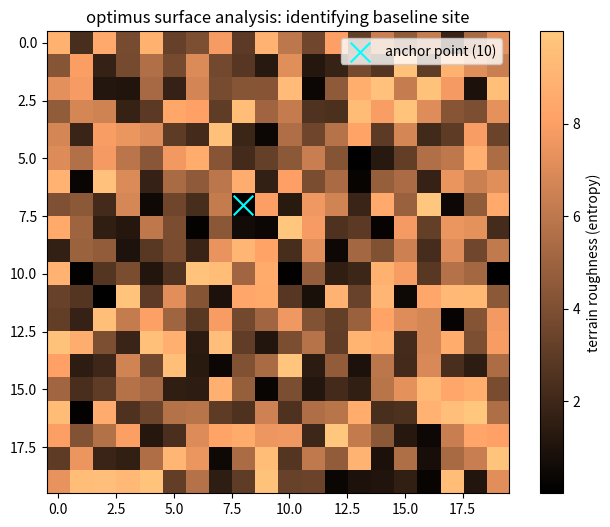

This chart was generated by the following Python code:
import numpy as np
import matplotlib.pyplot as plt

class OptimusSiteSurvey:
    def __init__(self, grid_size=20):
        self.grid_size = grid_size
        # Simulate Martian terrain roughness (entropy levels)
        self.terrain = np.random.rand(grid_size, grid_size) * 10 

    def analyze_site(self):
        """
        Implementation of Property 10 (Anchor).
        Scans the terrain to find the point of minimum entropy for structural stability.
        """
        print("--- m-11 phase IV: optimus site survey initiated ---")
        best_score = float('inf')
        best_coord = (0, 0)

        # Iterate through the grid to find the most stable coordinate
        for x in range(self.grid_size):
            for y in range(self.grid_size):
                # Analyze local surface variation (Property 7: Balance)
                local_noise = self.terrain[x, y]
                
                if local_noise < best_score:
                    best_score = local_noise
                    best_coord = (x, y)
        
        return best_coord, best_score

    def visualize_landing_zone(self, best_coord):
        """
        Generates a heatmap of the landing zone and marks the chosen Anchor Point.
        """
        plt.figure(figsize=(8, 6))
        plt.imshow(self.terrain, cmap='copper')
        plt.colorbar(label='terrain roughness (entropy)')
        
        # Mark the identified Anchor Point (Property 10)
        plt.scatter(best_coord[1], best_coord[0], color='cyan', marker='x', s=200, label='anchor point (10)')
        
        plt.title("optimus surface analysis: identifying baseline site")
        plt.legend()
        plt.show()

if __name__ == "__main__":
    # Initialize the surveyor robot
    scanner = OptimusSiteSurvey()
    coord, score = scanner.analyze_site()
    
    print(f"optimal anchor point found at: {coord} with stability score: {score:.2f}")
    scanner.visualize_landing_zone(coord)
